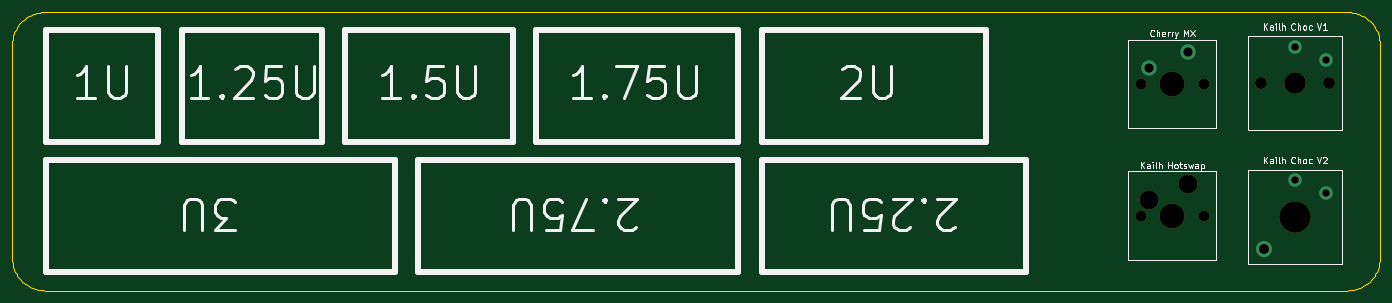
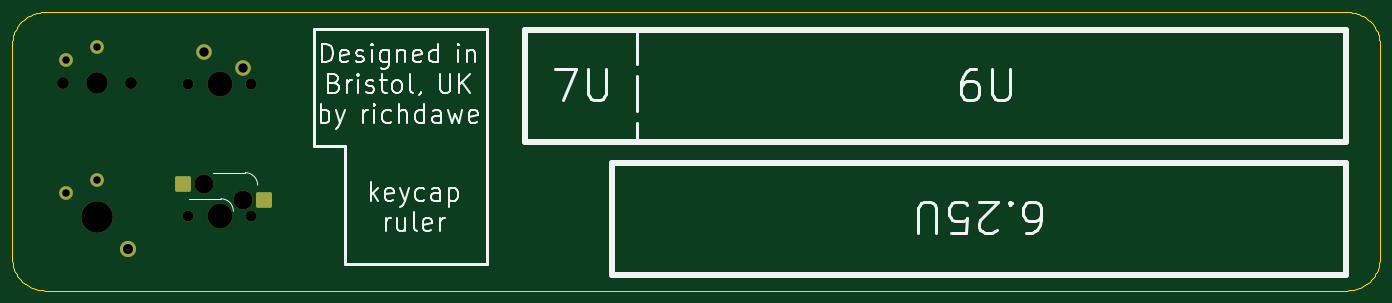
Circuit board: 11 layer files. Board 219.8 x 44.8 mm.
- bottom_copper: keycap-ruler-B_Cu.gbl (1621 bytes)
- bottom_mask: keycap-ruler-B_Mask.gbs (1949 bytes)
- paste: keycap-ruler-B_Paste.gbp (1218 bytes)
- bottom_silk: keycap-ruler-B_Silkscreen.gbo (28047 bytes)
- outline: keycap-ruler-Edge_Cuts.gm1 (3866 bytes)
- top_copper: keycap-ruler-F_Cu.gtl (878 bytes)
- top_mask: keycap-ruler-F_Mask.gts (1259 bytes)
- paste: keycap-ruler-F_Paste.gtp (513 bytes)
- top_silk: keycap-ruler-F_Silkscreen.gto (33531 bytes)
- drill: keycap-ruler-NPTH.drl (894 bytes)
- drill: keycap-ruler-PTH.drl (604 bytes)

=== bottom_copper: keycap-ruler-B_Cu.gbl (1621 bytes, source withheld) ===
=== bottom_mask: keycap-ruler-B_Mask.gbs (1949 bytes, source withheld) ===
=== paste: keycap-ruler-B_Paste.gbp (1218 bytes, source withheld) ===
=== bottom_silk: keycap-ruler-B_Silkscreen.gbo (28047 bytes, source omitted) ===
=== outline: keycap-ruler-Edge_Cuts.gm1 ===
%TF.GenerationSoftware,KiCad,Pcbnew,7.0.0-da2b9df05c~171~ubuntu22.04.1*%
%TF.CreationDate,2023-03-08T14:52:38+00:00*%
%TF.ProjectId,keycap-ruler,6b657963-6170-42d7-9275-6c65722e6b69,rev?*%
%TF.SameCoordinates,Original*%
%TF.FileFunction,Profile,NP*%
%FSLAX46Y46*%
G04 Gerber Fmt 4.6, Leading zero omitted, Abs format (unit mm)*
G04 Created by KiCad (PCBNEW 7.0.0-da2b9df05c~171~ubuntu22.04.1) date 2023-03-08 14:52:38*
%MOMM*%
%LPD*%
G01*
G04 APERTURE LIST*
%TA.AperFunction,Profile*%
%ADD10C,0.150000*%
%TD*%
G04 APERTURE END LIST*
D10*
X253372830Y-60156475D02*
X253651878Y-60175694D01*
X253926868Y-60207343D01*
X254197456Y-60251110D01*
X254463296Y-60306681D01*
X254724044Y-60373745D01*
X254979353Y-60451988D01*
X255228879Y-60541098D01*
X255472276Y-60640762D01*
X255709200Y-60750667D01*
X255939304Y-60870502D01*
X256162244Y-60999952D01*
X256377674Y-61138705D01*
X256585249Y-61286449D01*
X256784625Y-61442871D01*
X256975455Y-61607658D01*
X257157394Y-61780498D01*
X257330097Y-61961077D01*
X257493220Y-62149084D01*
X257646415Y-62344205D01*
X257789340Y-62546128D01*
X257921647Y-62754539D01*
X258042992Y-62969127D01*
X258153030Y-63189579D01*
X258251415Y-63415582D01*
X258337803Y-63646822D01*
X258411847Y-63882989D01*
X258473203Y-64123768D01*
X258521525Y-64368847D01*
X258556468Y-64617914D01*
X258577687Y-64870655D01*
X258584837Y-65126759D01*
X258584837Y-99964071D01*
X258577687Y-100220174D01*
X258556468Y-100472915D01*
X258521525Y-100721982D01*
X258473203Y-100967061D01*
X258411847Y-101207840D01*
X258337803Y-101444006D01*
X258251415Y-101675246D01*
X258153030Y-101901249D01*
X258042992Y-102121700D01*
X257921647Y-102336288D01*
X257789340Y-102544700D01*
X257646415Y-102746622D01*
X257493220Y-102941743D01*
X257330097Y-103129750D01*
X257157394Y-103310329D01*
X256975455Y-103483169D01*
X256784625Y-103647956D01*
X256585249Y-103804378D01*
X256377674Y-103952122D01*
X256162244Y-104090876D01*
X255939304Y-104220326D01*
X255709200Y-104340160D01*
X255472276Y-104450066D01*
X255228879Y-104549730D01*
X254979353Y-104638840D01*
X254724044Y-104717083D01*
X254463296Y-104784147D01*
X254197456Y-104839718D01*
X253926868Y-104883485D01*
X253651878Y-104915134D01*
X253372830Y-104934353D01*
X253090071Y-104940828D01*
X44288779Y-104940828D01*
X44006018Y-104934353D01*
X43726970Y-104915134D01*
X43451979Y-104883485D01*
X43181391Y-104839718D01*
X42915550Y-104784147D01*
X42654802Y-104717083D01*
X42399492Y-104638840D01*
X42149966Y-104549730D01*
X41906569Y-104450066D01*
X41669645Y-104340160D01*
X41439541Y-104220326D01*
X41216601Y-104090876D01*
X41001170Y-103952122D01*
X40793595Y-103804378D01*
X40594219Y-103647956D01*
X40403390Y-103483169D01*
X40221450Y-103310329D01*
X40048747Y-103129750D01*
X39885625Y-102941743D01*
X39732429Y-102746622D01*
X39589505Y-102544700D01*
X39457198Y-102336288D01*
X39335853Y-102121700D01*
X39225815Y-101901249D01*
X39127430Y-101675246D01*
X39041043Y-101444006D01*
X38966998Y-101207840D01*
X38905643Y-100967061D01*
X38857321Y-100721982D01*
X38822377Y-100472915D01*
X38801158Y-100220174D01*
X38794009Y-99964071D01*
X38794009Y-65126759D01*
X38801158Y-64870655D01*
X38822377Y-64617914D01*
X38857321Y-64368847D01*
X38905643Y-64123768D01*
X38966998Y-63882989D01*
X39041043Y-63646822D01*
X39127430Y-63415582D01*
X39225815Y-63189579D01*
X39335853Y-62969127D01*
X39457198Y-62754539D01*
X39589505Y-62546128D01*
X39732429Y-62344205D01*
X39885625Y-62149084D01*
X40048747Y-61961077D01*
X40221450Y-61780498D01*
X40403390Y-61607658D01*
X40594219Y-61442871D01*
X40793595Y-61286449D01*
X41001170Y-61138705D01*
X41216601Y-60999952D01*
X41439541Y-60870502D01*
X41669645Y-60750667D01*
X41906569Y-60640762D01*
X42149966Y-60541098D01*
X42399492Y-60451988D01*
X42654802Y-60373745D01*
X42915550Y-60306681D01*
X43181391Y-60251110D01*
X43451979Y-60207343D01*
X43726970Y-60175694D01*
X44006018Y-60156475D01*
X44288779Y-60150000D01*
X253090071Y-60150000D01*
X253372830Y-60156475D01*
M02*

=== top_copper: keycap-ruler-F_Cu.gtl ===
%TF.GenerationSoftware,KiCad,Pcbnew,7.0.0-da2b9df05c~171~ubuntu22.04.1*%
%TF.CreationDate,2023-03-08T14:52:38+00:00*%
%TF.ProjectId,keycap-ruler,6b657963-6170-42d7-9275-6c65722e6b69,rev?*%
%TF.SameCoordinates,Original*%
%TF.FileFunction,Copper,L1,Top*%
%TF.FilePolarity,Positive*%
%FSLAX46Y46*%
G04 Gerber Fmt 4.6, Leading zero omitted, Abs format (unit mm)*
G04 Created by KiCad (PCBNEW 7.0.0-da2b9df05c~171~ubuntu22.04.1) date 2023-03-08 14:52:38*
%MOMM*%
%LPD*%
G01*
G04 APERTURE LIST*
%TA.AperFunction,ComponentPad*%
%ADD10C,2.600000*%
%TD*%
%TA.AperFunction,ComponentPad*%
%ADD11C,2.200000*%
%TD*%
%TA.AperFunction,ComponentPad*%
%ADD12C,2.500000*%
%TD*%
G04 APERTURE END LIST*
D10*
X240000000Y-98250000D03*
D11*
X245000000Y-87200000D03*
X250000000Y-89300000D03*
X245000000Y-65700000D03*
X250000000Y-67800000D03*
D12*
X221450000Y-69140000D03*
X227800000Y-66600000D03*
M02*

=== top_mask: keycap-ruler-F_Mask.gts ===
%TF.GenerationSoftware,KiCad,Pcbnew,7.0.0-da2b9df05c~171~ubuntu22.04.1*%
%TF.CreationDate,2023-03-08T14:52:38+00:00*%
%TF.ProjectId,keycap-ruler,6b657963-6170-42d7-9275-6c65722e6b69,rev?*%
%TF.SameCoordinates,Original*%
%TF.FileFunction,Soldermask,Top*%
%TF.FilePolarity,Negative*%
%FSLAX46Y46*%
G04 Gerber Fmt 4.6, Leading zero omitted, Abs format (unit mm)*
G04 Created by KiCad (PCBNEW 7.0.0-da2b9df05c~171~ubuntu22.04.1) date 2023-03-08 14:52:38*
%MOMM*%
%LPD*%
G01*
G04 APERTURE LIST*
%ADD10C,1.750000*%
%ADD11C,3.050000*%
%ADD12C,4.000000*%
%ADD13C,1.650000*%
%ADD14C,1.250000*%
%ADD15C,5.050000*%
%ADD16C,1.900000*%
%ADD17C,3.450000*%
%ADD18C,1.550000*%
G04 APERTURE END LIST*
D10*
X220178000Y-92880000D03*
D11*
X221448000Y-90340000D03*
D12*
X225258000Y-92880000D03*
D11*
X227798000Y-87800000D03*
D10*
X230338000Y-92880000D03*
D13*
X240000000Y-98250000D03*
D14*
X245000000Y-87200000D03*
D15*
X245000000Y-93100000D03*
D14*
X250000000Y-89300000D03*
D16*
X239500000Y-71600000D03*
D14*
X245000000Y-65700000D03*
D17*
X245000000Y-71600000D03*
D14*
X250000000Y-67800000D03*
D16*
X250500000Y-71600000D03*
D10*
X220180000Y-71680000D03*
D18*
X221450000Y-69140000D03*
D12*
X225260000Y-71680000D03*
D18*
X227800000Y-66600000D03*
D10*
X230340000Y-71680000D03*
M02*

=== paste: keycap-ruler-F_Paste.gtp ===
%TF.GenerationSoftware,KiCad,Pcbnew,7.0.0-da2b9df05c~171~ubuntu22.04.1*%
%TF.CreationDate,2023-03-08T14:52:38+00:00*%
%TF.ProjectId,keycap-ruler,6b657963-6170-42d7-9275-6c65722e6b69,rev?*%
%TF.SameCoordinates,Original*%
%TF.FileFunction,Paste,Top*%
%TF.FilePolarity,Positive*%
%FSLAX46Y46*%
G04 Gerber Fmt 4.6, Leading zero omitted, Abs format (unit mm)*
G04 Created by KiCad (PCBNEW 7.0.0-da2b9df05c~171~ubuntu22.04.1) date 2023-03-08 14:52:38*
%MOMM*%
%LPD*%
G01*
G04 APERTURE LIST*
G04 APERTURE END LIST*
M02*

=== top_silk: keycap-ruler-F_Silkscreen.gto (33531 bytes, source omitted) ===
=== drill: keycap-ruler-NPTH.drl ===
M48
; DRILL file {KiCad 7.0.0-da2b9df05c~171~ubuntu22.04.1} date Wed 08 Mar 2023 14:53:22 GMT
; FORMAT={-:-/ absolute / metric / decimal}
; #@! TF.CreationDate,2023-03-08T14:53:22+00:00
; #@! TF.GenerationSoftware,Kicad,Pcbnew,7.0.0-da2b9df05c~171~ubuntu22.04.1
; #@! TF.FileFunction,NonPlated,1,2,NPTH
FMAT,2
METRIC
; #@! TA.AperFunction,NonPlated,NPTH,ComponentDrill
T1C1.750
; #@! TA.AperFunction,NonPlated,NPTH,ComponentDrill
T2C1.900
; #@! TA.AperFunction,NonPlated,NPTH,ComponentDrill
T3C3.050
; #@! TA.AperFunction,NonPlated,NPTH,ComponentDrill
T4C3.450
; #@! TA.AperFunction,NonPlated,NPTH,ComponentDrill
T5C4.000
; #@! TA.AperFunction,NonPlated,NPTH,ComponentDrill
T6C5.050
%
G90
G05
T1
X220.178Y-92.88
X220.18Y-71.68
X230.338Y-92.88
X230.34Y-71.68
T2
X239.5Y-71.6
X250.5Y-71.6
T3
X221.448Y-90.34
X227.798Y-87.8
T4
X245.0Y-71.6
T5
X225.258Y-92.88
X225.26Y-71.68
T6
X245.0Y-93.1
T0
M30

=== drill: keycap-ruler-PTH.drl ===
M48
; DRILL file {KiCad 7.0.0-da2b9df05c~171~ubuntu22.04.1} date Wed 08 Mar 2023 14:53:22 GMT
; FORMAT={-:-/ absolute / metric / decimal}
; #@! TF.CreationDate,2023-03-08T14:53:22+00:00
; #@! TF.GenerationSoftware,Kicad,Pcbnew,7.0.0-da2b9df05c~171~ubuntu22.04.1
; #@! TF.FileFunction,Plated,1,2,PTH
FMAT,2
METRIC
; #@! TA.AperFunction,Plated,PTH,ComponentDrill
T1C1.200
; #@! TA.AperFunction,Plated,PTH,ComponentDrill
T2C1.500
; #@! TA.AperFunction,Plated,PTH,ComponentDrill
T3C1.600
%
G90
G05
T1
X245.0Y-65.7
X245.0Y-87.2
X250.0Y-67.8
X250.0Y-89.3
T2
X221.45Y-69.14
X227.8Y-66.6
T3
X240.0Y-98.25
T0
M30
